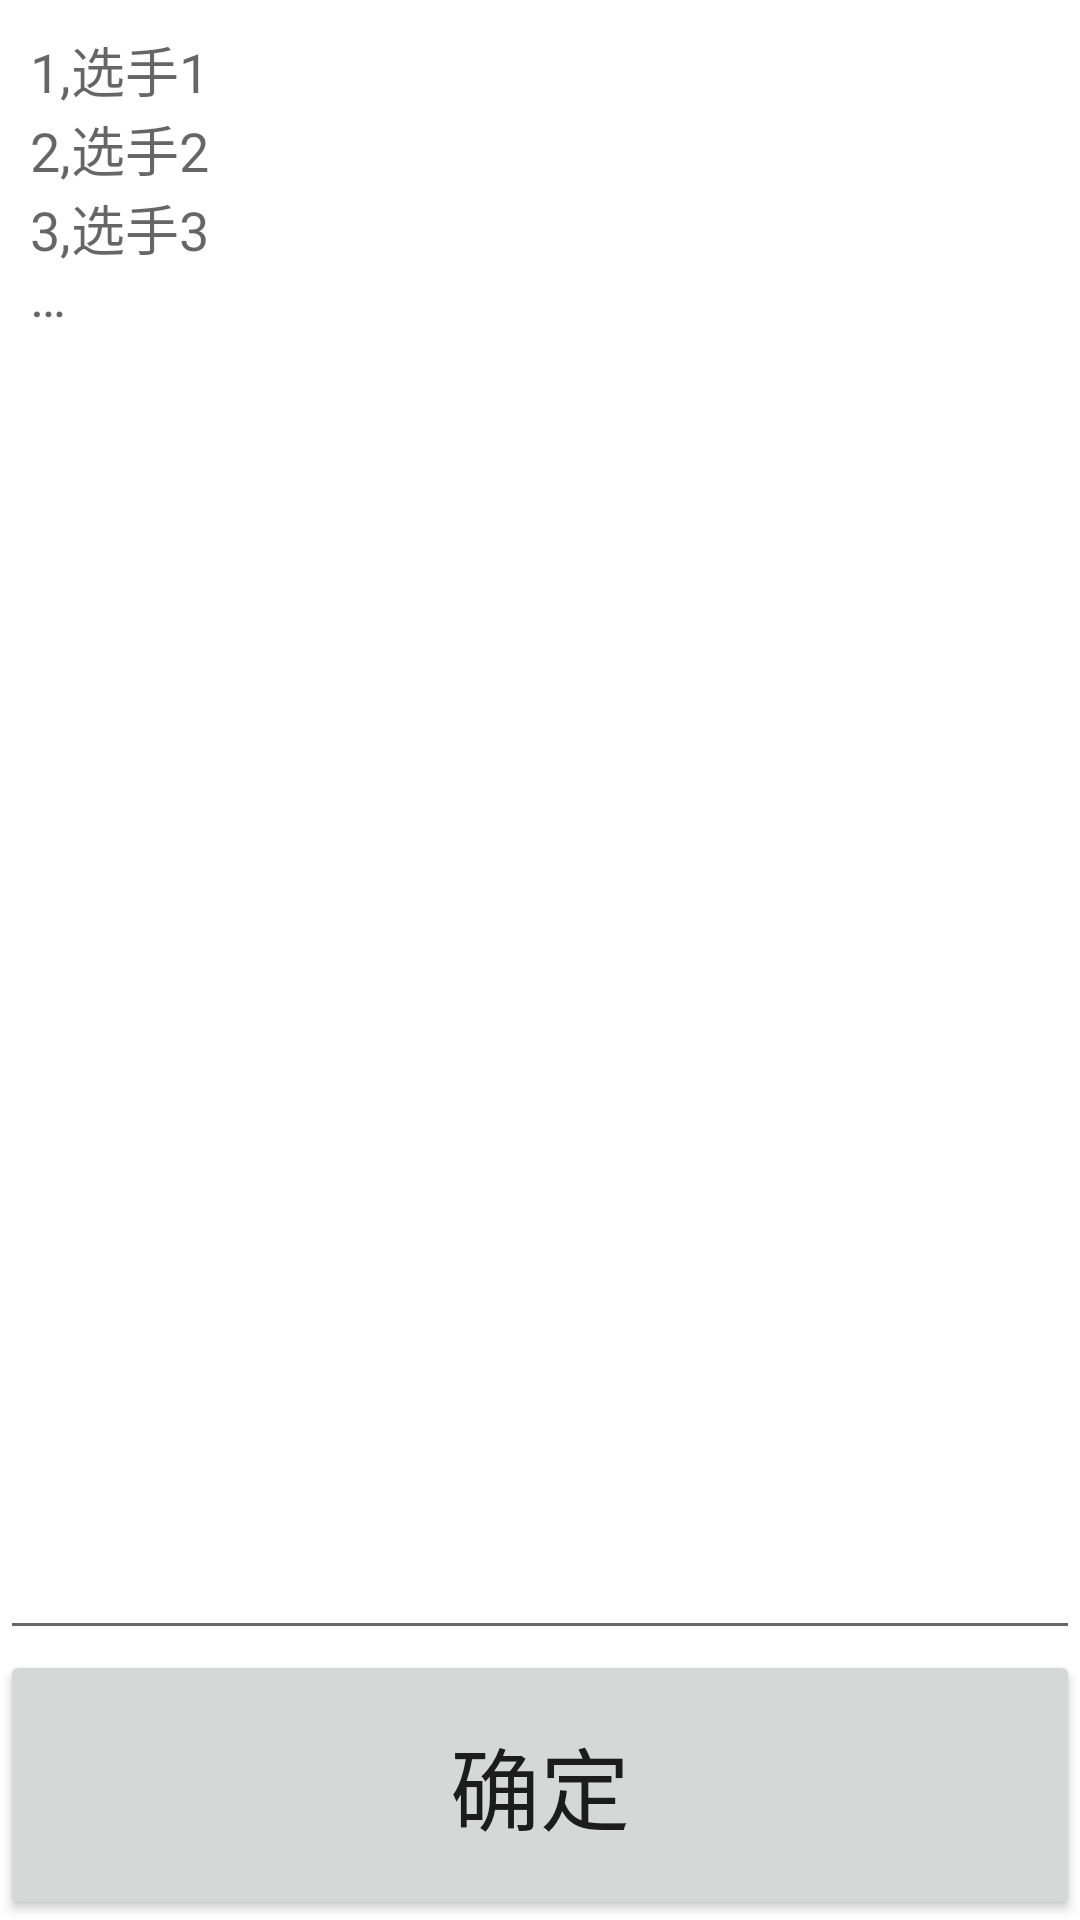

Reconstruct the res/layout file that produces this screen, plus the resources it refers to.
<!-- AndroidManifest.xml: application theme Theme.cyclingClubRaceTool -->
<!-- res/layout/activity_input_riders.xml -->
<?xml version="1.0" encoding="utf-8"?>
<androidx.constraintlayout.widget.ConstraintLayout xmlns:android="http://schemas.android.com/apk/res/android"
    xmlns:app="http://schemas.android.com/apk/res-auto"
    xmlns:tools="http://schemas.android.com/tools"
    android:id="@+id/main"
    android:layout_width="match_parent"
    android:layout_height="match_parent"
    tools:context="edu.zjut.cyclingClubRaceTool.ui.sub.ChooseFinishRider">

    <EditText
        android:id="@+id/inputRiderEditText"
        android:layout_width="match_parent"
        android:layout_height="0dp"
        android:hint="@string/inputRidersHint"
        android:inputType="text"
        android:gravity="top"
        android:padding="10dp"
        app:layout_constraintTop_toTopOf="parent"
        app:layout_constraintLeft_toLeftOf="parent"
        app:layout_constraintBottom_toTopOf="@id/confirmButton"/>
    <Button
        android:id="@+id/confirmButton"
        android:height="90dp"
        android:textSize="30sp"
        android:layout_width="match_parent"
        android:layout_height="wrap_content"
        android:text="@string/confirm"
        app:layout_constraintBottom_toBottomOf="parent"
        app:layout_constraintLeft_toLeftOf="parent"/>
</androidx.constraintlayout.widget.ConstraintLayout>
<!-- resources referenced by this layout -->
<resources>
  <string name="confirm">确定</string>
  <string name="inputRidersHint">1,选手1\n2,选手2\n3,选手3\n…</string>
  <style name="Theme.cyclingClubRaceTool" parent="Theme.MaterialComponents.DayNight.DarkActionBar">
          
          <item name="colorPrimary">@color/purple_500</item>
          <item name="colorPrimaryVariant">@color/purple_700</item>
          <item name="colorOnPrimary">@color/white</item>
          
          <item name="colorSecondary">@color/black</item>
          <item name="colorSecondaryVariant">@color/black</item>
          <item name="colorOnSecondary">@color/black</item>
          
          <item name="android:statusBarColor">?attr/colorPrimaryVariant</item>
          
      </style>
  <!-- not gathered from this repository: default colours our renderer supplied (Android Studio template values) -->
  <color name="purple_500">#FF6200EE</color>
  <color name="purple_700">#FF3700B3</color>
  <color name="black">#FF000000</color>
  <color name="white">#FFFFFFFF</color>
</resources>
